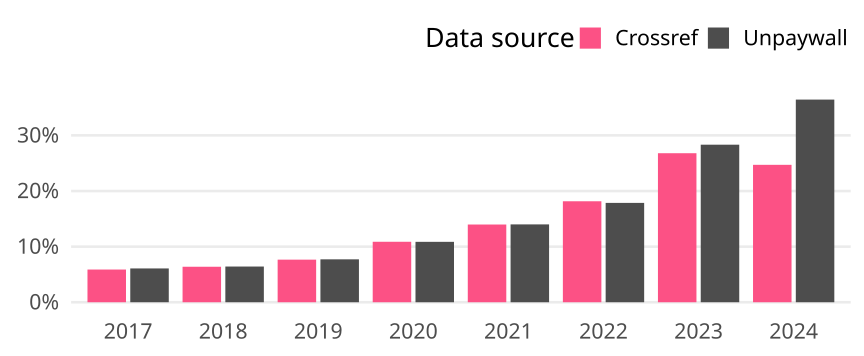

The table this chart was drawn from, first rows:
cr_year, cat, article_total, name, oa_articles, oa_share
2017, Global, 16307, Crossref, 959, 0.05881
2017, Global, 16307, Unpaywall, 991, 0.06077
2018, Global, 16263, Crossref, 1038, 0.06383
2018, Global, 16263, Unpaywall, 1044, 0.06419
2019, Global, 15578, Crossref, 1193, 0.07658
2019, Global, 15578, Unpaywall, 1202, 0.07716
2020, Global, 17650, Crossref, 1919, 0.1087
2020, Global, 17650, Unpaywall, 1917, 0.1086
2021, Global, 17075, Crossref, 2386, 0.1397
2021, Global, 17075, Unpaywall, 2390, 0.14
2022, Global, 15445, Crossref, 2804, 0.1815
2022, Global, 15445, Unpaywall, 2759, 0.1786
2023, Global, 16059, Crossref, 4303, 0.2679
2023, Global, 16059, Unpaywall, 4549, 0.2833
2024, Global, 9924, Crossref, 2452, 0.2471
2024, Global, 9924, Unpaywall, 3616, 0.3644
